Dataset: Batik (GitHub, FaturRosek/repo-api). Classes: Bangkalan, Pamekasan, Sampang, Sumenep.

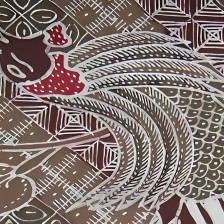
Label: Sumenep

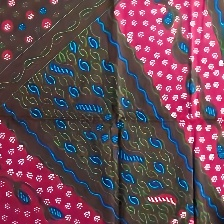
Label: Pamekasan

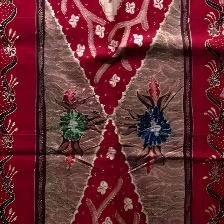
Label: Bangkalan

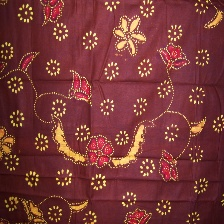
Label: Sampang

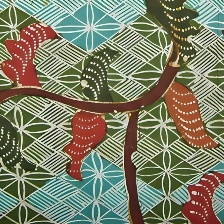
Label: Sumenep

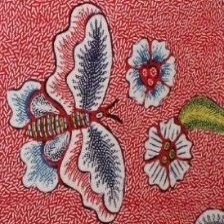
Label: Pamekasan
